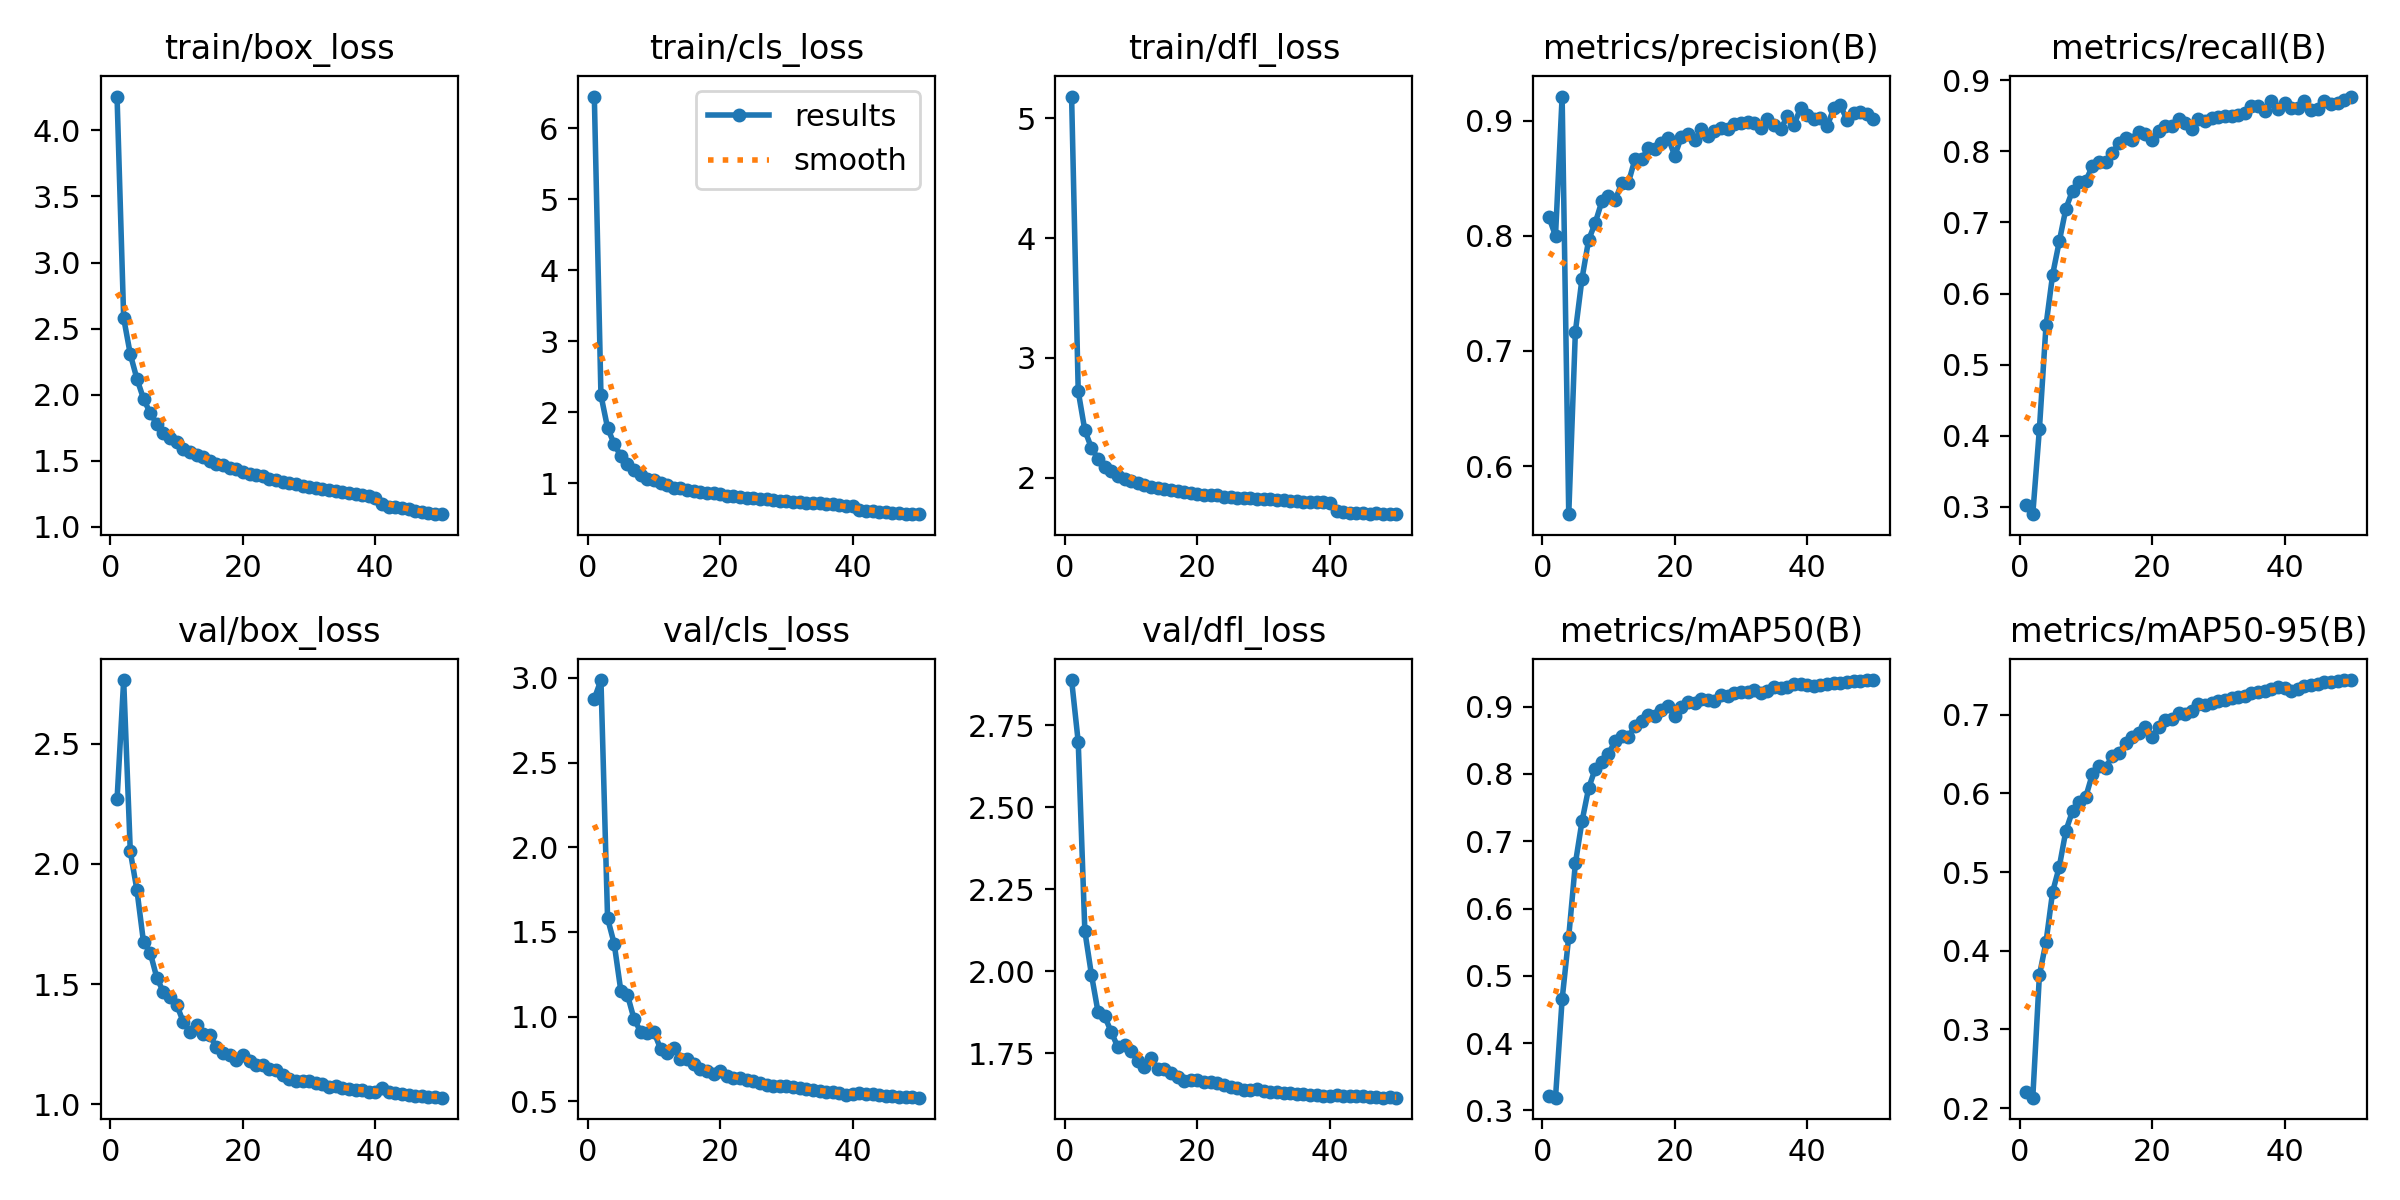

Values plotted in this chart, from the file beside it:
epoch, time, train/box_loss, train/cls_loss, train/dfl_loss, metrics/precision(B), metrics/recall(B), metrics/mAP50(B), metrics/mAP50-95(B), val/box_loss, val/cls_loss, val/dfl_loss, lr/pg0, lr/pg1, lr/pg2
1, 296.7, 4.255, 6.444, 5.183, 0.8163, 0.303, 0.3213, 0.2203, 2.269, 2.877, 2.888, 0.0005547, 0.0005547, 0.0005547
2, 580.8, 2.58, 2.237, 2.72, 0.7999, 0.2895, 0.3188, 0.2132, 2.766, 2.987, 2.699, 0.001088, 0.001088, 0.001088
3, 861.4, 2.306, 1.778, 2.394, 0.9209, 0.4092, 0.4648, 0.3688, 2.052, 1.581, 2.122, 0.0016, 0.0016, 0.0016
4, 1149, 2.121, 1.55, 2.246, 0.5582, 0.5554, 0.5582, 0.411, 1.892, 1.431, 1.989, 0.001568, 0.001568, 0.001568
5, 1430, 1.969, 1.381, 2.156, 0.7168, 0.6267, 0.6671, 0.475, 1.673, 1.153, 1.874, 0.001535, 0.001535, 0.001535
6, 1707, 1.862, 1.269, 2.091, 0.7627, 0.6732, 0.7297, 0.5066, 1.631, 1.128, 1.862, 0.001502, 0.001502, 0.001502
7, 1988, 1.78, 1.18, 2.053, 0.7963, 0.7195, 0.7788, 0.5526, 1.527, 0.986, 1.814, 0.001469, 0.001469, 0.001469
8, 2266, 1.714, 1.111, 2.015, 0.8113, 0.7449, 0.8079, 0.5776, 1.466, 0.9109, 1.768, 0.001436, 0.001436, 0.001436
9, 2542, 1.67, 1.061, 1.986, 0.8299, 0.7566, 0.8185, 0.5886, 1.448, 0.901, 1.774, 0.001403, 0.001403, 0.001403
10, 2822, 1.64, 1.038, 1.973, 0.8347, 0.7583, 0.8304, 0.5956, 1.414, 0.9102, 1.756, 0.00137, 0.00137, 0.00137
11, 3102, 1.593, 0.9973, 1.954, 0.831, 0.7793, 0.8485, 0.6245, 1.342, 0.8102, 1.726, 0.001337, 0.001337, 0.001337
12, 3382, 1.567, 0.9669, 1.94, 0.8456, 0.7851, 0.8562, 0.6349, 1.302, 0.7863, 1.708, 0.001304, 0.001304, 0.001304
13, 3667, 1.541, 0.938, 1.923, 0.8461, 0.7856, 0.8547, 0.6324, 1.33, 0.8147, 1.734, 0.001271, 0.001271, 0.001271
14, 3949, 1.527, 0.9259, 1.915, 0.8666, 0.7972, 0.872, 0.6477, 1.29, 0.7492, 1.702, 0.001238, 0.001238, 0.001238
15, 4232, 1.502, 0.9042, 1.903, 0.8663, 0.8121, 0.8795, 0.651, 1.287, 0.7494, 1.702, 0.001205, 0.001205, 0.001205
16, 4517, 1.476, 0.883, 1.895, 0.8762, 0.8193, 0.8879, 0.6646, 1.237, 0.7221, 1.69, 0.001172, 0.001172, 0.001172
17, 4798, 1.468, 0.8777, 1.886, 0.8754, 0.8166, 0.8855, 0.6714, 1.212, 0.691, 1.676, 0.001139, 0.001139, 0.001139
18, 5079, 1.449, 0.8634, 1.881, 0.8803, 0.8267, 0.8955, 0.6772, 1.205, 0.6815, 1.666, 0.001106, 0.001106, 0.001106
19, 5364, 1.435, 0.8583, 1.874, 0.8852, 0.8241, 0.9006, 0.6846, 1.185, 0.6626, 1.669, 0.001073, 0.001073, 0.001073
20, 5644, 1.419, 0.8404, 1.866, 0.8694, 0.816, 0.8866, 0.6715, 1.206, 0.6766, 1.668, 0.00104, 0.00104, 0.00104
21, 5931, 1.402, 0.8258, 1.855, 0.8859, 0.8282, 0.8996, 0.685, 1.18, 0.6523, 1.661, 0.001007, 0.001007, 0.001007
22, 6220, 1.393, 0.8165, 1.855, 0.8882, 0.8359, 0.9075, 0.6939, 1.164, 0.6408, 1.662, 0.0009739, 0.0009739, 0.0009739
23, 6508, 1.389, 0.8109, 1.855, 0.8831, 0.836, 0.9057, 0.694, 1.164, 0.6404, 1.658, 0.0009409, 0.0009409, 0.0009409
24, 6796, 1.366, 0.7896, 1.84, 0.8925, 0.8456, 0.9114, 0.7017, 1.144, 0.6274, 1.652, 0.0009078, 0.0009078, 0.0009078
25, 7081, 1.354, 0.7859, 1.841, 0.8865, 0.84, 0.9094, 0.701, 1.142, 0.6217, 1.646, 0.0008748, 0.0008748, 0.0008748
26, 7363, 1.339, 0.781, 1.832, 0.8909, 0.832, 0.909, 0.7042, 1.12, 0.6091, 1.645, 0.0008418, 0.0008418, 0.0008418
27, 7646, 1.334, 0.7727, 1.829, 0.8936, 0.8462, 0.9177, 0.7132, 1.103, 0.5987, 1.638, 0.0008088, 0.0008088, 0.0008088
28, 7931, 1.328, 0.7604, 1.829, 0.8925, 0.8429, 0.9161, 0.7127, 1.098, 0.5923, 1.636, 0.0007758, 0.0007758, 0.0007758
29, 8210, 1.306, 0.7478, 1.82, 0.8966, 0.8466, 0.9211, 0.7152, 1.098, 0.5907, 1.639, 0.0007428, 0.0007428, 0.0007428
30, 8490, 1.302, 0.7421, 1.82, 0.898, 0.8482, 0.9216, 0.717, 1.098, 0.5888, 1.635, 0.0007098, 0.0007098, 0.0007098
31, 8772, 1.297, 0.7373, 1.819, 0.8986, 0.8496, 0.9218, 0.7188, 1.086, 0.5842, 1.633, 0.0006768, 0.0006768, 0.0006768
32, 9050, 1.285, 0.7364, 1.81, 0.8975, 0.85, 0.9245, 0.7213, 1.083, 0.5799, 1.632, 0.0006438, 0.0006438, 0.0006438
33, 9330, 1.281, 0.7264, 1.808, 0.8939, 0.851, 0.9204, 0.7227, 1.072, 0.5752, 1.63, 0.0006108, 0.0006108, 0.0006108
34, 9612, 1.271, 0.7151, 1.805, 0.9015, 0.8536, 0.924, 0.7242, 1.074, 0.5672, 1.627, 0.0005778, 0.0005778, 0.0005778
35, 9890, 1.263, 0.7156, 1.806, 0.8964, 0.8641, 0.9291, 0.728, 1.069, 0.5603, 1.625, 0.0005448, 0.0005448, 0.0005448
36, 10174, 1.256, 0.7088, 1.799, 0.8923, 0.8641, 0.9279, 0.7291, 1.061, 0.5575, 1.624, 0.0005118, 0.0005118, 0.0005118
37, 10456, 1.249, 0.7029, 1.797, 0.9041, 0.8568, 0.9287, 0.7297, 1.059, 0.5554, 1.621, 0.0004788, 0.0004788, 0.0004788
38, 10738, 1.243, 0.6912, 1.796, 0.8962, 0.8709, 0.9334, 0.733, 1.059, 0.5521, 1.623, 0.0004458, 0.0004458, 0.0004458
39, 11024, 1.233, 0.6805, 1.792, 0.9112, 0.8599, 0.9334, 0.7355, 1.052, 0.5385, 1.62, 0.0004127, 0.0004127, 0.0004127
40, 11311, 1.221, 0.6794, 1.79, 0.9046, 0.8678, 0.9319, 0.7334, 1.05, 0.5412, 1.62, 0.0003797, 0.0003797, 0.0003797
41, 11602, 1.172, 0.6243, 1.717, 0.9012, 0.8605, 0.9312, 0.7297, 1.065, 0.5479, 1.622, 0.0003467, 0.0003467, 0.0003467
42, 11884, 1.155, 0.611, 1.708, 0.902, 0.8609, 0.9323, 0.7328, 1.052, 0.5456, 1.62, 0.0003137, 0.0003137, 0.0003137
43, 12169, 1.151, 0.6095, 1.703, 0.895, 0.8712, 0.9344, 0.7371, 1.047, 0.5413, 1.62, 0.0002807, 0.0002807, 0.0002807
44, 12449, 1.14, 0.5946, 1.703, 0.9106, 0.8576, 0.9352, 0.7373, 1.043, 0.5375, 1.619, 0.0002477, 0.0002477, 0.0002477
45, 12732, 1.137, 0.5939, 1.706, 0.9134, 0.86, 0.9347, 0.7389, 1.039, 0.5325, 1.619, 0.0002147, 0.0002147, 0.0002147
46, 13012, 1.118, 0.5833, 1.698, 0.9006, 0.8704, 0.9371, 0.7416, 1.035, 0.5306, 1.617, 0.0001817, 0.0001817, 0.0001817
47, 13289, 1.114, 0.5762, 1.7, 0.9062, 0.8662, 0.938, 0.7413, 1.035, 0.5279, 1.616, 0.0001487, 0.0001487, 0.0001487
48, 13564, 1.107, 0.5702, 1.694, 0.9076, 0.8684, 0.9376, 0.7428, 1.028, 0.5253, 1.614, 0.0001157, 0.0001157, 0.0001157
49, 13840, 1.099, 0.5663, 1.698, 0.9056, 0.8722, 0.9394, 0.7437, 1.029, 0.5254, 1.615, 8.26832e-05, 8.26832e-05, 8.26832e-05
50, 14114, 1.097, 0.5629, 1.694, 0.9013, 0.8772, 0.9397, 0.7441, 1.027, 0.522, 1.614, 4.96766e-05, 4.96766e-05, 4.96766e-05
